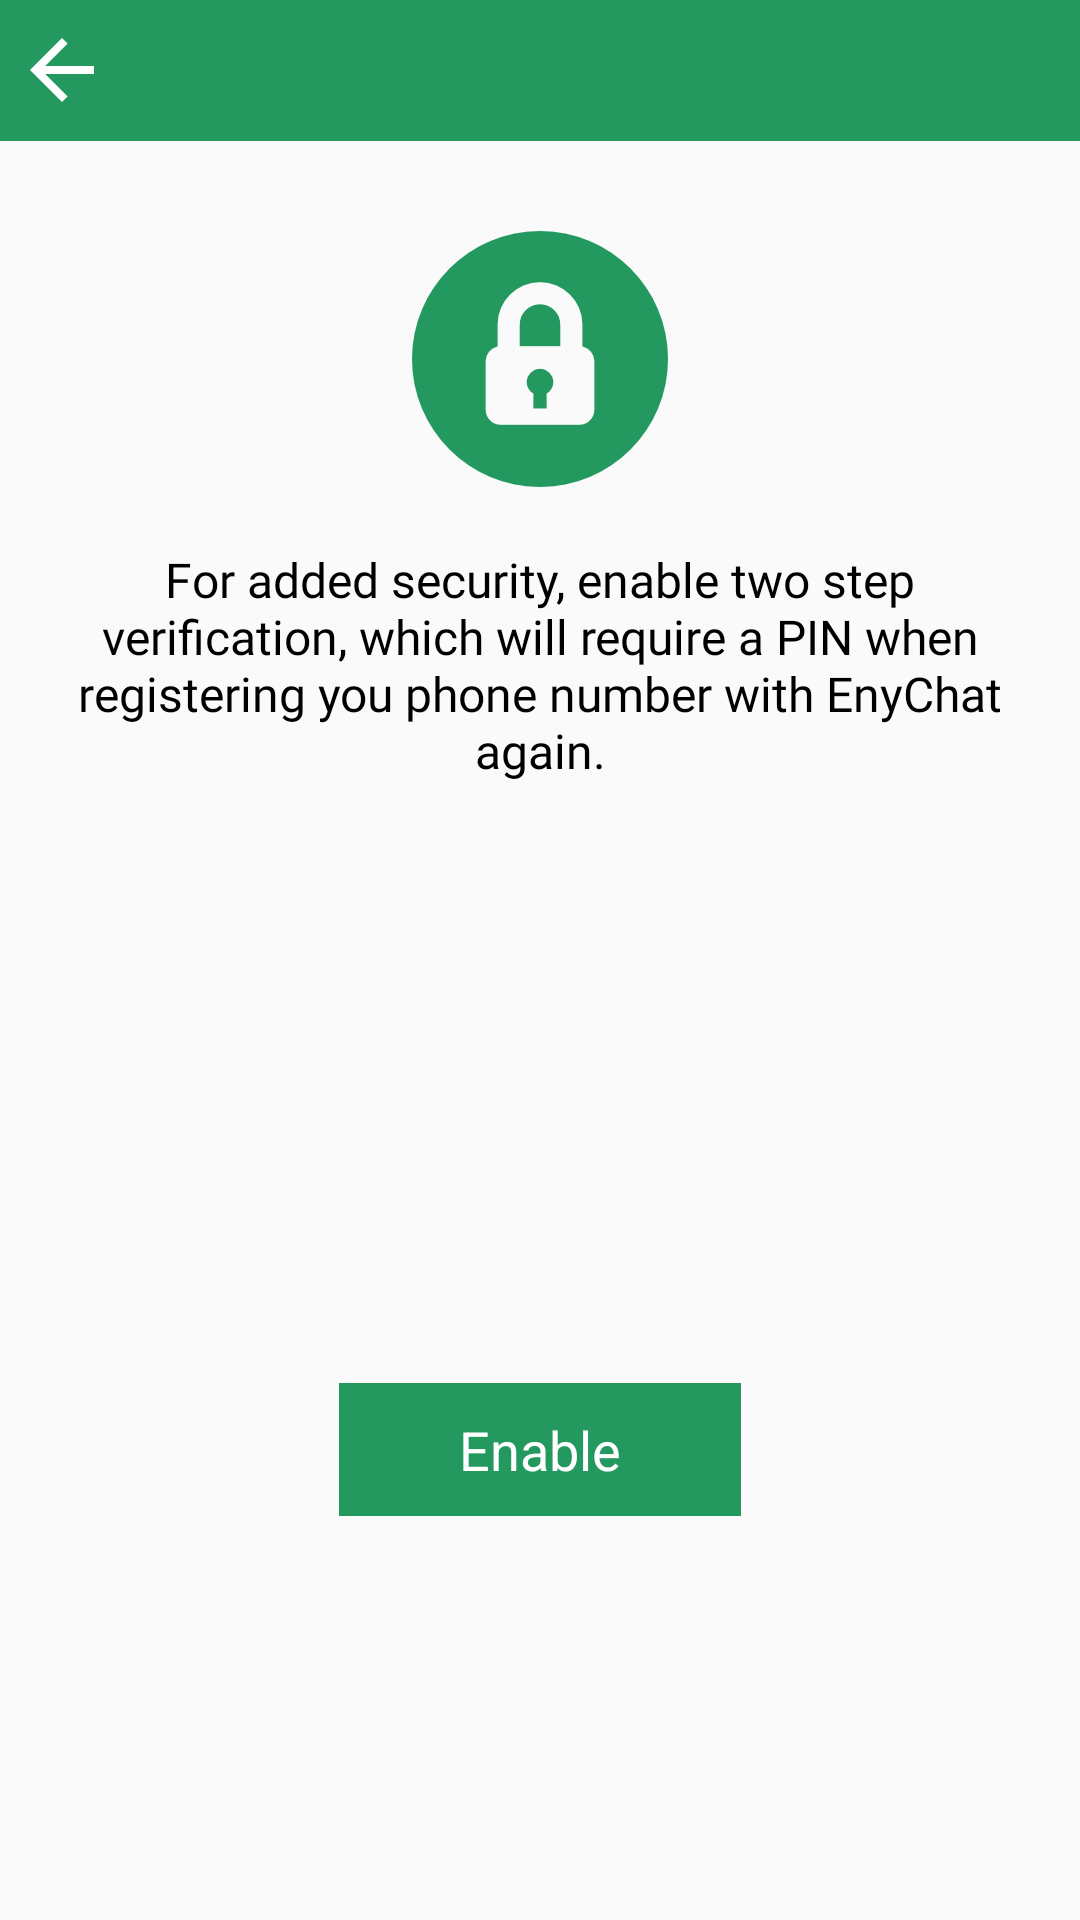

The Android layout XML behind this screen, and the referenced resources:
<!-- AndroidManifest.xml: application theme AppTheme -->
<!-- res/layout/activity_two_step_verification.xml -->
<?xml version="1.0" encoding="utf-8"?>
<LinearLayout xmlns:android="http://schemas.android.com/apk/res/android"
    xmlns:tools="http://schemas.android.com/tools"
    android:orientation="vertical"
    android:layout_width="match_parent"
    android:layout_height="match_parent"
    tools:context=".activity.TwoStepsVerfication">
    <RelativeLayout
        android:layout_width="match_parent"
        android:layout_height="wrap_content"
        android:background="@color/colorPrimaryDark"
        tools:ignore="UselessParent">
        <ImageView
            android:id="@+id/iv_btn_back"
            android:layout_width="wrap_content"
            android:layout_height="wrap_content"
            android:padding="10dp"
            android:layout_centerVertical="true"
            android:src="@mipmap/back_arrow"
            android:contentDescription="@string/todo" />
        <TextView
            android:id="@+id/tv_title"
            android:layout_width="wrap_content"
            android:layout_height="wrap_content"
            android:textSize="20sp"
            android:padding="10dp"
            android:fontFamily="@font/raleway_medium"
            android:gravity="center_vertical"
            android:layout_gravity="center_vertical"
            android:layout_marginStart="50dp"
            android:textColor="@color/white"/>

    </RelativeLayout>
    <ImageView
        android:layout_width="wrap_content"
        android:layout_height="wrap_content"
        android:layout_gravity="center_horizontal"
        android:src="@mipmap/lock_img"
        android:layout_marginTop="30dp"/>
    <TextView
        android:layout_width="match_parent"
        android:layout_height="wrap_content"
        android:layout_marginStart="20dp"
        android:layout_marginTop="20dp"
        android:layout_marginEnd="20dp"
        android:gravity="center_horizontal"
        android:text="@string/for_added_security"
        android:textSize="16sp"
        android:fontFamily="@font/raleway_medium"
        android:textColor="@color/black"/>

    <TextView
        android:id="@+id/tv_enable"
        android:layout_width="wrap_content"
        android:layout_height="wrap_content"
        android:textColor="@color/white"
        android:text="@string/enable"
        android:textSize="18sp"
        android:padding="10dp"
        android:paddingStart="40dp"
        android:paddingEnd="40dp"
        android:foregroundGravity="bottom"
        android:layout_marginTop="200dp"
        android:gravity="bottom"
        android:layout_gravity="center_horizontal"
        android:background="@color/colorPrimaryDark"/>

</LinearLayout>
<!-- resources referenced by this layout -->
<resources>
  <color name="black">#000000</color>
  <color name="colorPrimaryDark">#239960</color>
  <color name="white">#ffffff</color>
  <!-- mipmap back_arrow: png bitmap (mipmap-xxhdpi, 445 bytes) -->
  <!-- mipmap lock_img: png bitmap (mipmap-xxhdpi, 4733 bytes) -->
  <string name="enable">Enable</string>
  <string name="for_added_security">For added security, enable two step verification, which will require a PIN when registering you phone number with EnyChat again.</string>
  <string name="todo">ToDo</string>
  <style name="AppTheme" parent="Theme.AppCompat.Light.DarkActionBar">
          
          <item name="colorPrimary">@color/colorPrimary</item>
          <item name="colorPrimaryDark">@color/colorPrimaryDark</item>
          <item name="colorAccent">@color/colorAccent</item>
          <item name="windowActionBar">false</item>
          <item name="windowNoTitle">true</item>
      </style>
  <color name="colorPrimary">#239960</color>
  <color name="colorAccent">#4BAB7C</color>
</resources>
